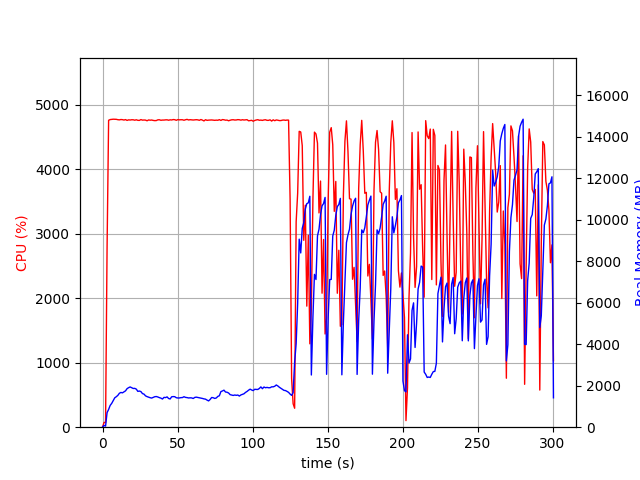

Values plotted in this chart, from the file beside it:
elapsed_time, nproc, cpu, mem_real, mem_virtual
3.933906555175781e-05, 1, 0.0, 8.898, 3186
1.007, 1, 74.5, 84.8, 672.6
2.015, 1, 72.4, 52.88, 160.6
3.024, 1, 2792, 704.1, 4658
4.048, 1, 4758, 857.5, 4800
5.074, 1, 4769, 1050, 5033
6.1, 1, 4772, 1148, 5134
7.126, 1, 4775, 1282, 5292
8.152, 1, 4774, 1419, 5454
9.178, 1, 4773, 1471, 5522
10.2, 1, 4767, 1536, 5621
11.23, 1, 4764, 1637, 5763
12.25, 1, 4770, 1676, 5823
13.27, 1, 4768, 1657, 5829
14.29, 1, 4762, 1707, 5916
15.32, 1, 4769, 1753, 5973
16.35, 1, 4756, 1859, 6105
17.38, 1, 4765, 1907, 6196
18.4, 1, 4762, 1941, 6259
19.43, 1, 4766, 1906, 6281
20.45, 1, 4766, 1868, 6315
21.48, 1, 4759, 1873, 6400
22.5, 1, 4766, 1836, 6400
23.53, 1, 4758, 1728, 6405
24.56, 1, 4756, 1744, 6441
25.58, 1, 4769, 1716, 6447
26.61, 1, 4760, 1622, 6447
27.63, 1, 4762, 1595, 6477
28.66, 1, 4761, 1512, 6484
29.68, 1, 4750, 1475, 6484
30.71, 1, 4763, 1448, 6484
31.73, 1, 4759, 1422, 6484
32.76, 1, 4762, 1406, 6484
33.78, 1, 4756, 1439, 6515
34.81, 1, 4753, 1470, 6515
35.83, 1, 4754, 1479, 6545
36.86, 1, 4765, 1457, 6545
37.88, 1, 4766, 1426, 6557
38.91, 1, 4758, 1402, 6557
39.93, 1, 4761, 1359, 6557
40.96, 1, 4761, 1439, 6615
41.99, 1, 4764, 1428, 6615
43.01, 1, 4765, 1462, 6615
44.04, 1, 4759, 1385, 6625
45.06, 1, 4765, 1362, 6625
46.09, 1, 4763, 1467, 6739
47.11, 1, 4769, 1477, 6753
48.14, 1, 4767, 1471, 6766
49.16, 1, 4758, 1421, 6766
50.19, 1, 4769, 1409, 6766
51.21, 1, 4764, 1411, 6766
52.24, 1, 4766, 1426, 6766
53.27, 1, 4766, 1429, 6774
54.29, 1, 4759, 1470, 6792
55.32, 1, 4766, 1438, 6792
56.34, 1, 4772, 1428, 6802
57.37, 1, 4763, 1410, 6802
58.39, 1, 4767, 1417, 6832
59.42, 1, 4764, 1413, 6844
60.44, 1, 4762, 1384, 6844
... 236 more rows
